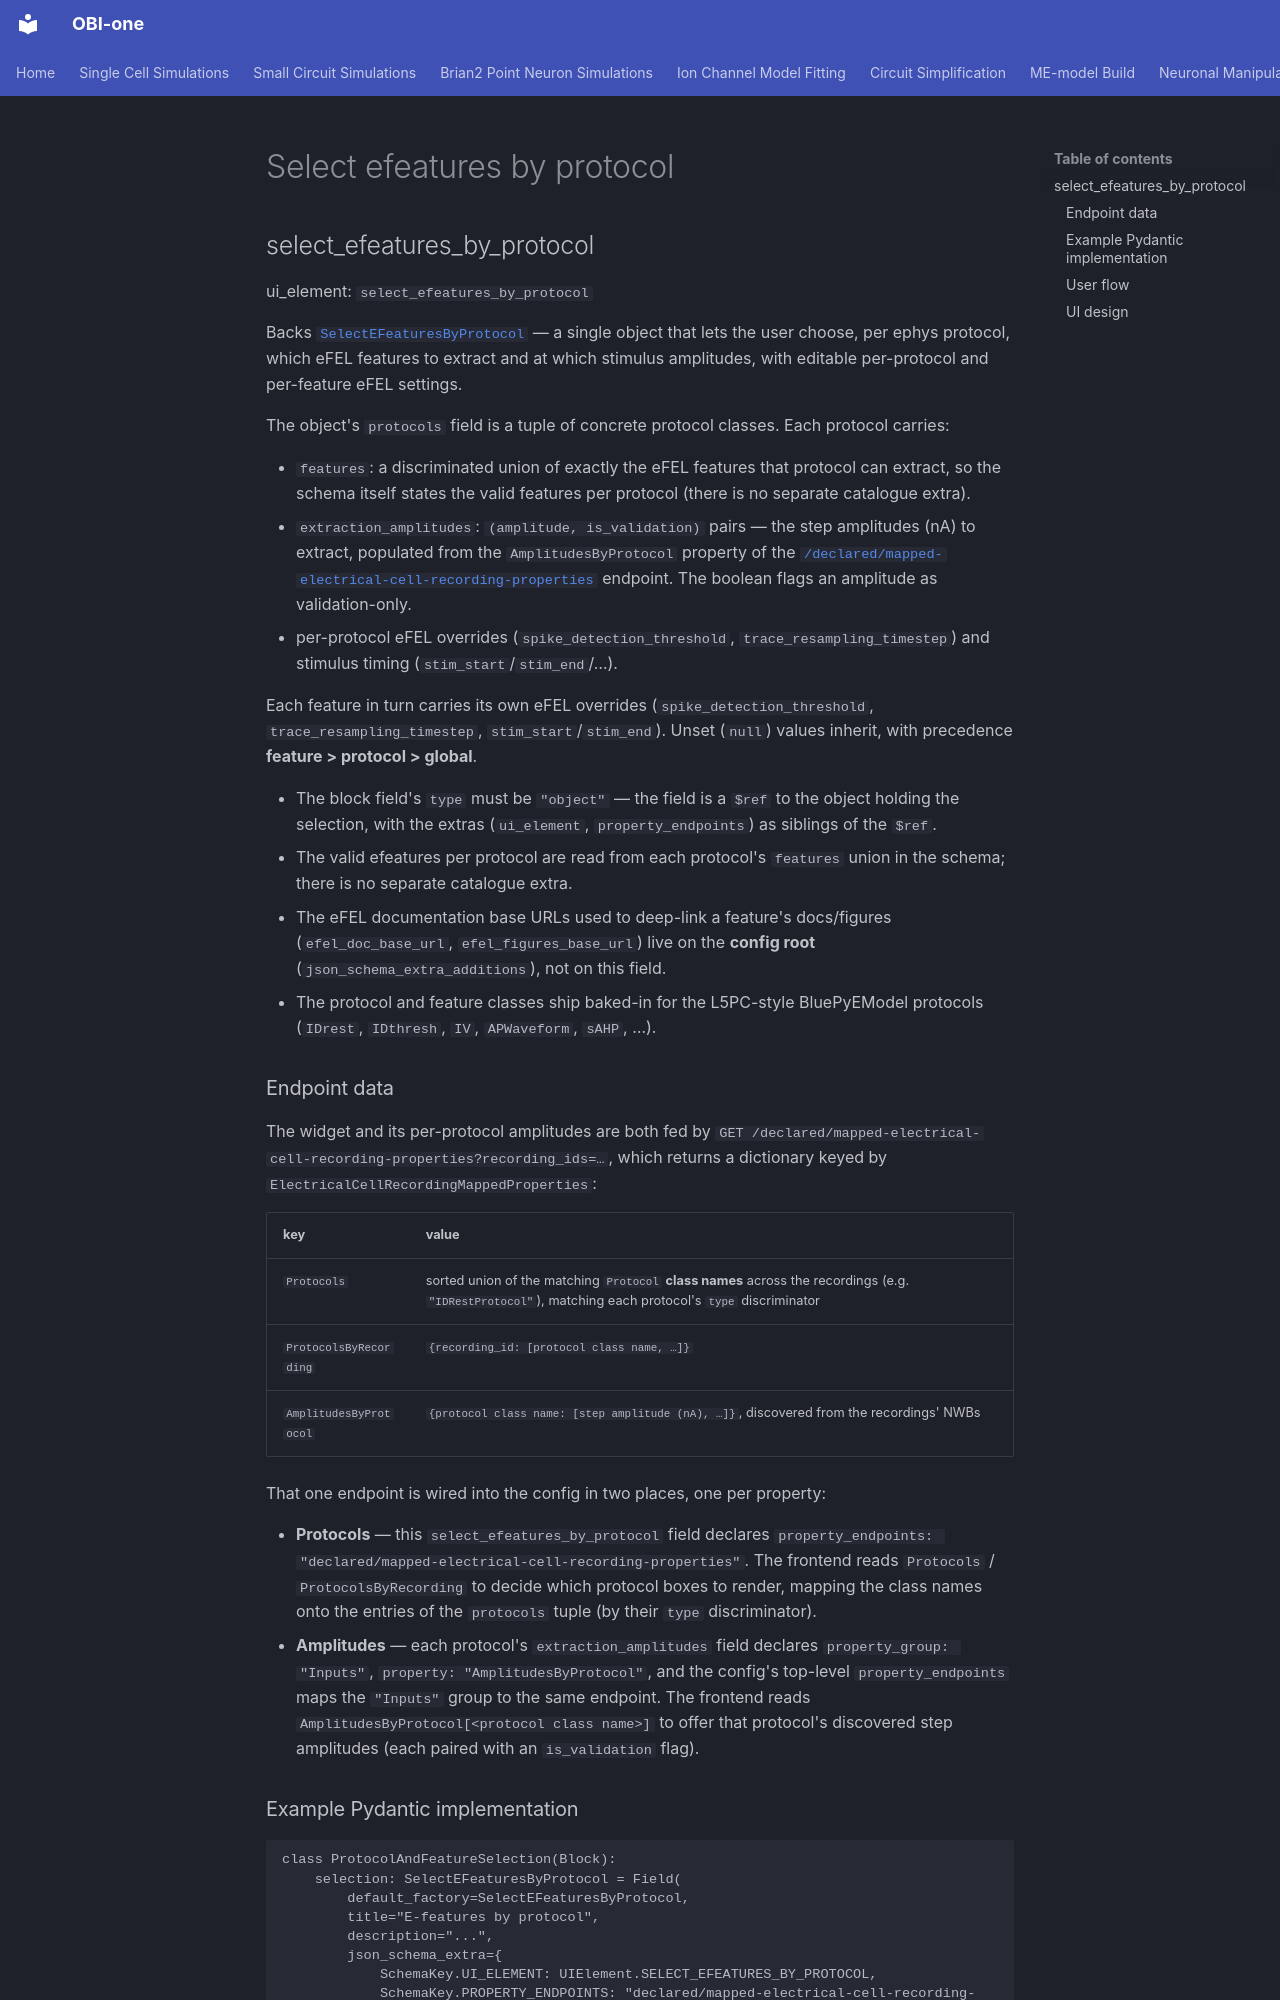

repository: openbraininstitute/obi-one · page: gui-definition-spec/components/select_efeatures_by_protocol/select_efeatures_by_protocol/index.html · generator: mkdocs

## select_efeatures_by_protocol

ui_element: `select_efeatures_by_protocol`

Backs [`SelectEFeaturesByProtocol`](../../../../obi_one/scientific/tasks/emodel_building/task1_efeature_extraction/blocks/protocol_and_feature_selection.py) — a single object that lets the user choose, per ephys protocol, which eFEL features to extract and at which stimulus amplitudes, with editable per-protocol and per-feature eFEL settings.

The object's `protocols` field is a tuple of concrete protocol classes. Each protocol carries:

- `features`: a discriminated union of exactly the eFEL features that protocol can
  extract, so the schema itself states the valid features per protocol (there is no
  separate catalogue extra).
- `extraction_amplitudes`: `(amplitude, is_validation)` pairs — the step amplitudes (nA)
  to extract, populated from the `AmplitudesByProtocol` property of the
  [`/declared/mapped-electrical-cell-recording-properties`](../../../../app/endpoints/electrical_cell_recording_properties.py)
  endpoint. The boolean flags an amplitude as validation-only.
- per-protocol eFEL overrides (`spike_detection_threshold`, `trace_resampling_timestep`)
  and stimulus timing (`stim_start`/`stim_end`/…).

Each feature in turn carries its own eFEL overrides (`spike_detection_threshold`,
`trace_resampling_timestep`, `stim_start`/`stim_end`). Unset (`null`) values inherit,
with precedence **feature > protocol > global**.

- The block field's `type` must be `"object"` — the field is a `$ref` to the object
  holding the selection, with the extras (`ui_element`, `property_endpoints`) as
  siblings of the `$ref`.
- The valid efeatures per protocol are read from each protocol's `features` union in
  the schema; there is no separate catalogue extra.
- The eFEL documentation base URLs used to deep-link a feature's docs/figures
  (`efel_doc_base_url`, `efel_figures_base_url`) live on the **config root**
  (`json_schema_extra_additions`), not on this field.
- The protocol and feature classes ship baked-in for the L5PC-style BluePyEModel
  protocols (`IDrest`, `IDthresh`, `IV`, `APWaveform`, `sAHP`, …).

### Endpoint data

The widget and its per-protocol amplitudes are both fed by
`GET /declared/mapped-electrical-cell-recording-properties?recording_ids=…`, which
returns a dictionary keyed by `ElectricalCellRecordingMappedProperties`:

| key | value |
|---|---|
| `Protocols` | sorted union of the matching `Protocol` **class names** across the recordings (e.g. `"IDRestProtocol"`), matching each protocol's `type` discriminator |
| `ProtocolsByRecording` | `{recording_id: [protocol class name, …]}` |
| `AmplitudesByProtocol` | `{protocol class name: [step amplitude (nA), …]}`, discovered from the recordings' NWBs |

That one endpoint is wired into the config in two places, one per property:

- **Protocols** — this `select_efeatures_by_protocol` field declares
  `property_endpoints: "declared/mapped-electrical-cell-recording-properties"`. The
  frontend reads `Protocols` / `ProtocolsByRecording` to decide which protocol boxes
  to render, mapping the class names onto the entries of the `protocols` tuple (by
  their `type` discriminator).
- **Amplitudes** — each protocol's `extraction_amplitudes` field declares
  `property_group: "Inputs"`, `property: "AmplitudesByProtocol"`, and the config's
  top-level `property_endpoints` maps the `"Inputs"` group to the same endpoint. The
  frontend reads `AmplitudesByProtocol[<protocol class name>]` to offer that
  protocol's discovered step amplitudes (each paired with an `is_validation` flag).
